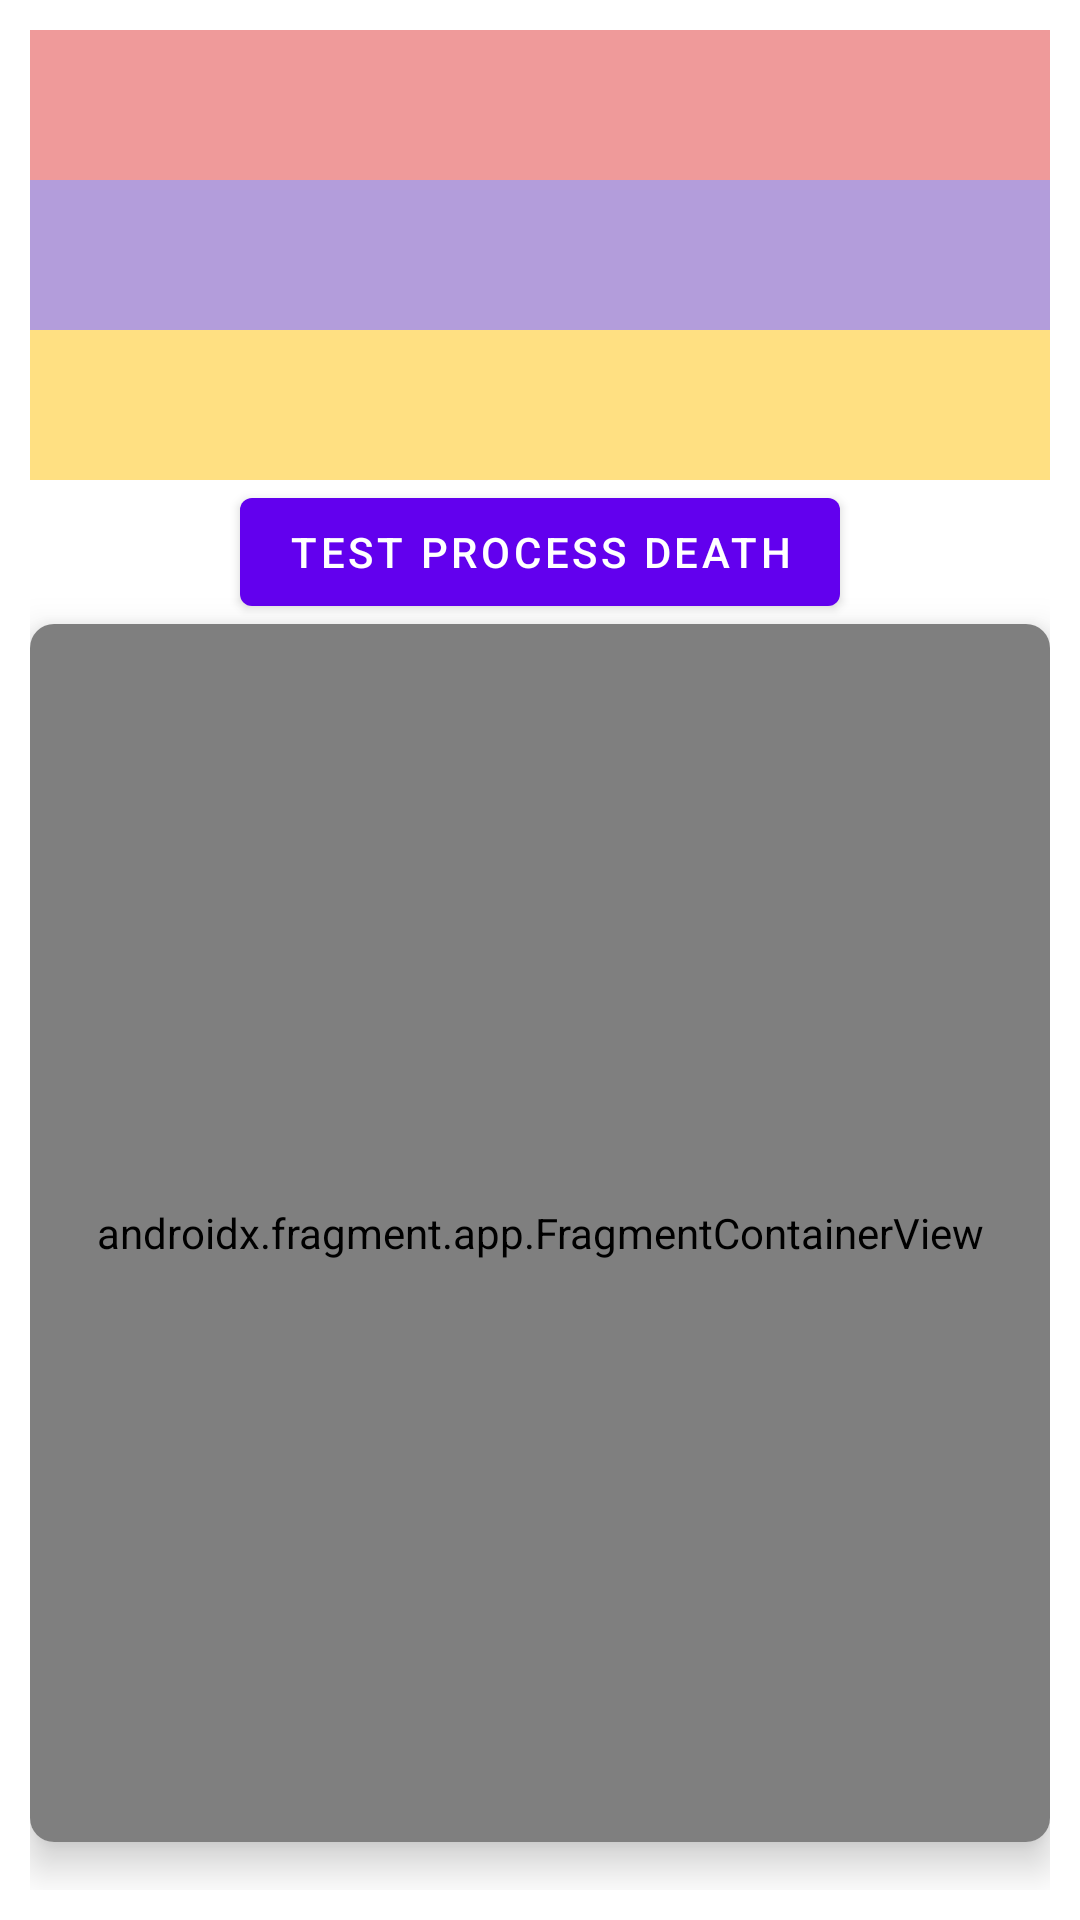

Produce the Android XML layout that renders to this screen, including the resource entries it uses.
<!-- AndroidManifest.xml: application theme Theme.KoinExercise -->
<!-- res/layout/activity_main.xml -->
<?xml version="1.0" encoding="utf-8"?>
<LinearLayout xmlns:android="http://schemas.android.com/apk/res/android"
    xmlns:app="http://schemas.android.com/apk/res-auto"
    xmlns:tools="http://schemas.android.com/tools"
    android:layout_width="match_parent"
    android:layout_height="match_parent"
    android:orientation="vertical"
    android:padding="10dp"
    tools:context=".Activity1">

    <com.google.android.material.textview.MaterialTextView
        android:id="@+id/text1"
        android:layout_width="match_parent"
        android:layout_height="50dp"
        android:layout_gravity="center"
        android:layout_marginStart="0dp"
        android:layout_marginTop="00dp"
        android:layout_marginEnd="0dp"
        android:background="#EF9A9A"
        android:padding="10dp"
        app:autoSizeMaxTextSize="15sp"
        app:autoSizeTextType="uniform"
        tools:text="Hello World!" />

    <com.google.android.material.textview.MaterialTextView
        android:id="@+id/text2"
        android:layout_width="match_parent"
        android:layout_height="50dp"
        android:layout_gravity="center"
        android:layout_marginStart="0dp"
        android:layout_marginTop="00dp"
        android:layout_marginEnd="0dp"
        android:background="#B39DDB"
        android:padding="10dp"
        app:autoSizeMaxTextSize="15sp"
        app:autoSizeTextType="uniform"
        tools:text="Hello World!" />

    <com.google.android.material.textview.MaterialTextView
        android:id="@+id/text3"
        android:layout_width="match_parent"
        android:layout_height="50dp"
        android:layout_gravity="center"
        android:layout_marginStart="0dp"
        android:layout_marginTop="00dp"
        android:layout_marginEnd="0dp"
        android:background="#FFE082"
        android:padding="10dp"
        app:autoSizeMaxTextSize="15sp"
        app:autoSizeTextType="uniform"
        tools:text="Hello World!" />

    <com.google.android.material.button.MaterialButton
        android:id="@+id/button"
        android:layout_width="wrap_content"
        android:layout_height="wrap_content"
        android:layout_gravity="center"
        android:layout_marginTop="00dp"
        android:text="Test Process Death" />

    <androidx.cardview.widget.CardView
        android:layout_width="match_parent"
        android:layout_height="0dp"
        android:layout_marginStart="0dp"
        android:layout_marginTop="00dp"
        android:layout_marginEnd="0dp"
        android:layout_marginBottom="16dp"
        android:layout_weight="1"
        app:cardCornerRadius="8dp"
        app:cardElevation="8dp">

        <androidx.fragment.app.FragmentContainerView
            android:id="@+id/container"
            android:name="androidx.navigation.fragment.NavHostFragment"
            android:layout_width="match_parent"
            android:layout_height="match_parent"
            app:defaultNavHost="true"
            app:navGraph="@navigation/nav_graph" />
    </androidx.cardview.widget.CardView>


</LinearLayout>
<!-- resources referenced by this layout -->
<resources>
  <style name="Theme.KoinExercise" parent="Theme.MaterialComponents.DayNight.DarkActionBar">
          
          <item name="colorPrimary">@color/purple_500</item>
          <item name="colorPrimaryVariant">@color/purple_700</item>
          <item name="colorOnPrimary">@color/white</item>
          
          <item name="colorSecondary">@color/teal_200</item>
          <item name="colorSecondaryVariant">@color/teal_700</item>
          <item name="colorOnSecondary">@color/black</item>
          
          <item name="android:statusBarColor" tools:targetApi="l">?attr/colorPrimaryVariant</item>
          
      </style>
  <!-- not gathered from this repository: default colours our renderer supplied (Android Studio template values) -->
  <color name="purple_500">#FF6200EE</color>
  <color name="purple_700">#FF3700B3</color>
  <color name="teal_200">#FF03DAC5</color>
  <color name="teal_700">#FF018786</color>
  <color name="black">#FF000000</color>
  <color name="white">#FFFFFFFF</color>
</resources>
